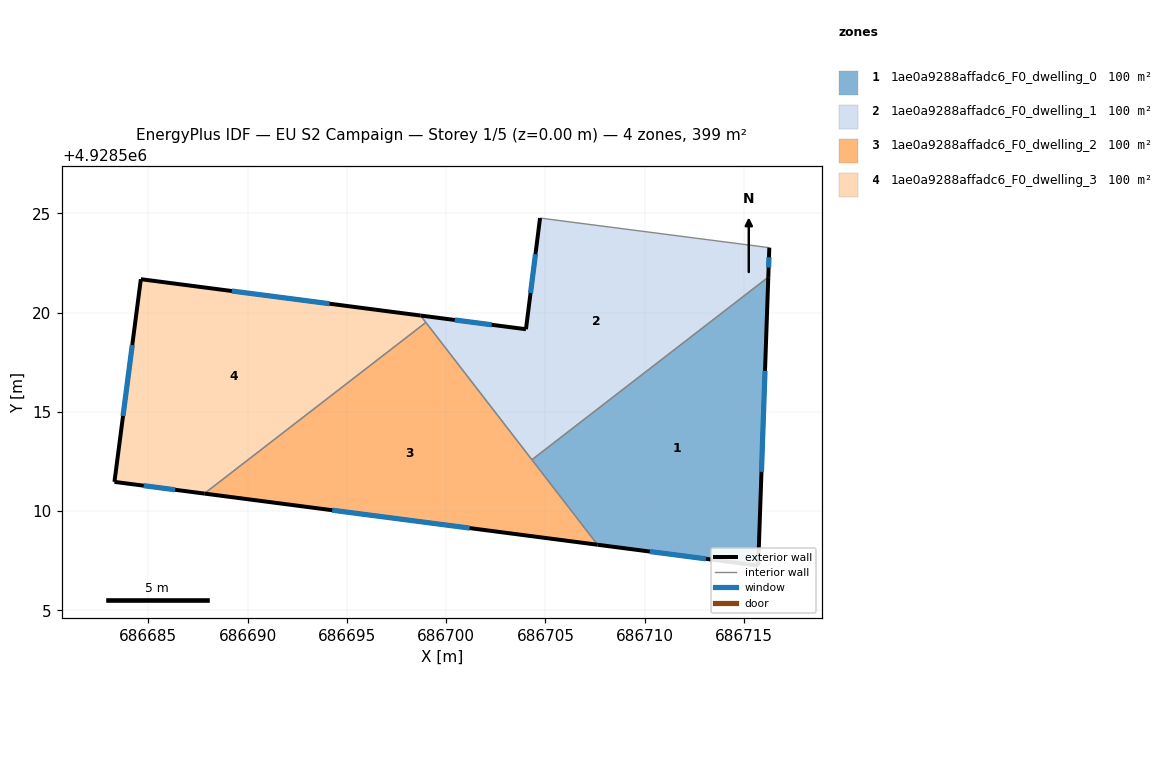
=== STOREY PLAN SPEC (per zone: floor XY polygon, exterior-wall plan segments, windows/doors) ===
zone 1: 1ae0a9288affadc6_F0_dwelling_0  (99.8 m²)
  floor: (686716.23, 4928521.79) (686715.72, 4928507.26) (686707.63, 4928508.31) (686704.32, 4928512.59)
  exterior wall: (686707.63, 4928508.31) – (686715.72, 4928507.26)  [8.2 m]
    window: (686710.26, 4928507.97) – (686713.09, 4928507.60)  [3.0 m²]
  exterior wall: (686715.72, 4928507.26) – (686716.23, 4928521.79)  [14.5 m]
    window: (686715.88, 4928511.98) – (686716.06, 4928517.06)  [5.3 m²]
  interior walls: 2
zone 2: 1ae0a9288affadc6_F0_dwelling_1  (99.8 m²)
  floor: (686716.28, 4928523.28) (686716.23, 4928521.79) (686704.32, 4928512.59) (686698.71, 4928519.86) (686704.02, 4928519.17) (686704.73, 4928524.77)
  exterior wall: (686704.02, 4928519.17) – (686698.71, 4928519.86)  [5.4 m]
    window: (686702.29, 4928519.39) – (686700.43, 4928519.63)  [2.0 m²]
  exterior wall: (686704.73, 4928524.77) – (686704.02, 4928519.17)  [5.6 m]
    window: (686704.50, 4928522.95) – (686704.25, 4928520.99)  [2.1 m²]
  exterior wall: (686716.23, 4928521.79) – (686716.28, 4928523.28)  [1.5 m]
    window: (686716.24, 4928522.27) – (686716.26, 4928522.79)  [0.5 m²]
  interior walls: 4
zone 3: 1ae0a9288affadc6_F0_dwelling_2  (99.8 m²)
  floor: (686698.98, 4928519.51) (686707.63, 4928508.31) (686687.82, 4928510.89)
  exterior wall: (686687.82, 4928510.89) – (686707.63, 4928508.31)  [20.0 m]
    window: (686694.26, 4928510.05) – (686701.18, 4928509.15)  [7.3 m²]
  interior walls: 3
zone 4: 1ae0a9288affadc6_F0_dwelling_3  (99.8 m²)
  floor: (686698.71, 4928519.86) (686698.98, 4928519.51) (686687.82, 4928510.89) (686683.29, 4928511.48) (686684.62, 4928521.69)
  exterior wall: (686683.29, 4928511.48) – (686687.82, 4928510.89)  [4.6 m]
    window: (686684.76, 4928511.29) – (686686.35, 4928511.08)  [1.7 m²]
  exterior wall: (686684.62, 4928521.69) – (686683.29, 4928511.48)  [10.3 m]
    window: (686684.19, 4928518.37) – (686683.72, 4928514.80)  [3.8 m²]
  exterior wall: (686698.71, 4928519.86) – (686684.62, 4928521.69)  [14.2 m]
    window: (686694.13, 4928520.45) – (686689.20, 4928521.09)  [5.2 m²]
  interior walls: 2

=== DERIVED (storey summary) ===
Building: EU S2 Campaign
Storey: 1 of 5  (floor level z = 0.00 m)
Storey gross floor area: 399.0 m²
Zones on this storey: 4
  - 1ae0a9288affadc6_F0_dwelling_0: floor 99.8 m²; exterior wall 22.7 m (68.1 m²); 2 window(s) 8.3 m²; WWR 12.2%
  - 1ae0a9288affadc6_F0_dwelling_1: floor 99.8 m²; exterior wall 12.5 m (37.5 m²); 3 window(s) 4.6 m²; WWR 12.2%
  - 1ae0a9288affadc6_F0_dwelling_2: floor 99.8 m²; exterior wall 20.0 m (59.9 m²); 1 window(s) 7.3 m²; WWR 12.2%
  - 1ae0a9288affadc6_F0_dwelling_3: floor 99.8 m²; exterior wall 29.1 m (87.2 m²); 3 window(s) 10.7 m²; WWR 12.2%
Zone adjacency (shared interzone walls):
  - 1ae0a9288affadc6_F0_dwelling_0 ↔ 1ae0a9288affadc6_F0_dwelling_1
  - 1ae0a9288affadc6_F0_dwelling_0 ↔ 1ae0a9288affadc6_F0_dwelling_2
  - 1ae0a9288affadc6_F0_dwelling_1 ↔ 1ae0a9288affadc6_F0_dwelling_2
  - 1ae0a9288affadc6_F0_dwelling_1 ↔ 1ae0a9288affadc6_F0_dwelling_3
  - 1ae0a9288affadc6_F0_dwelling_2 ↔ 1ae0a9288affadc6_F0_dwelling_3